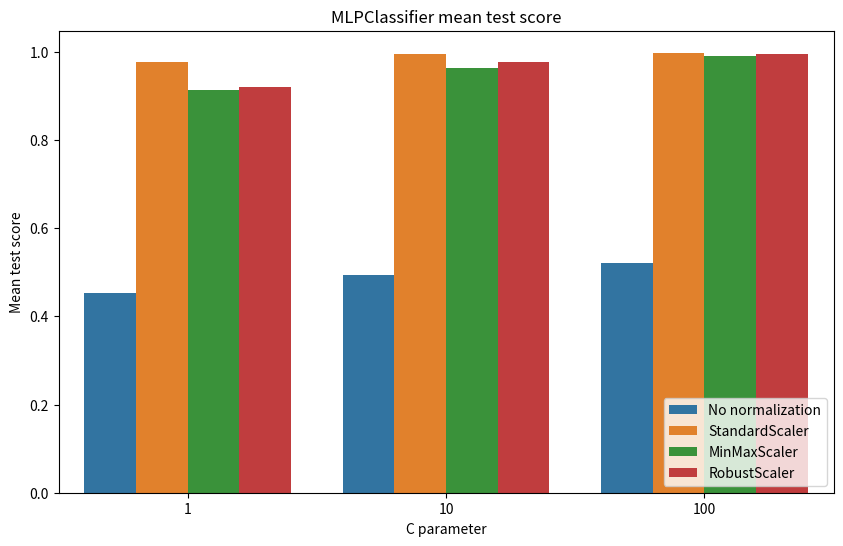

Python code for this plot: (Note: this script raises an exception after producing the figure.)
"""
This module contains scripts for generating post-process plots.

The scripts in this module are used to visualize the results 
of a machine learning process using plots.

"""
import os
import pandas as pd
import seaborn as sns
import matplotlib.pyplot as plt

mlpc = [{
    'name': 'No normalization',
    'params': [100, 200, 300],
    'mean_test_score': [0.49728951, 0.52151325, 0.52151325],
}, {
    'name': 'StandardScaler',
    'params': [100, 200, 300],
    'mean_test_score': [0.99863462, 0.99892091, 0.99892091],
}, {
    'name': 'MinMaxScaler',
    'params': [100, 200, 300],
    'mean_test_score': [0.97350676, 0.99011189, 0.99577168],
}, {
    'name': 'RobustScaler',
    'params': [100, 200, 300],
    'mean_test_score': [0.99898696, 0.99916315, 0.999163158],
}]

svc = [{
    'name': 'No normalization',
    'params': [1, 10, 100],
    'mean_test_score': [0.45408295, 0.49255634, 0.52063513],
}, {
    'name': 'StandardScaler',
    'params': [1, 10, 100],
    'mean_test_score': [0.97843989, 0.99517704, 0.99841438],
}, {
    'name': 'MinMaxScaler',
    'params': [1, 10, 100],
    'mean_test_score': [0.91402402, 0.96273789, 0.98978154],
}, {
    'name': 'RobustScaler',
    'params': [1, 10, 100],
    'mean_test_score': [0.91961778, 0.97586325, 0.99623414],
}]

# Generate results
params = [1, 10, 100]
results = {}
for idx, p in enumerate(params):
    results[p] = {}
    for method in svc:
        results[p][method['name']] = round(method['mean_test_score'][idx], 3)

# Plot the bar chart, grouped by params using seaborn
df = pd.DataFrame(results)
df = df.T
print(df)
df = df.reset_index()
df = df.rename(columns={'index': 'params'})
df = pd.melt(df, id_vars='params',
             value_vars=['No normalization',
                         'StandardScaler',
                         'MinMaxScaler',
                         'RobustScaler']
             )
df = df.rename(columns={'variable': 'Normalization', 'value': 'Mean test score'})
plt.figure(figsize=(10, 6))
ax = sns.barplot(x='params', y='Mean test score', hue='Normalization', data=df)
plt.title('MLPClassifier mean test score')
plt.xlabel('C parameter')
plt.ylabel('Mean test score')
plt.legend(loc='lower right')
plt.savefig(os.path.join('img', 'model_score', 'grid_search_SVC.png'))
plt.close()
